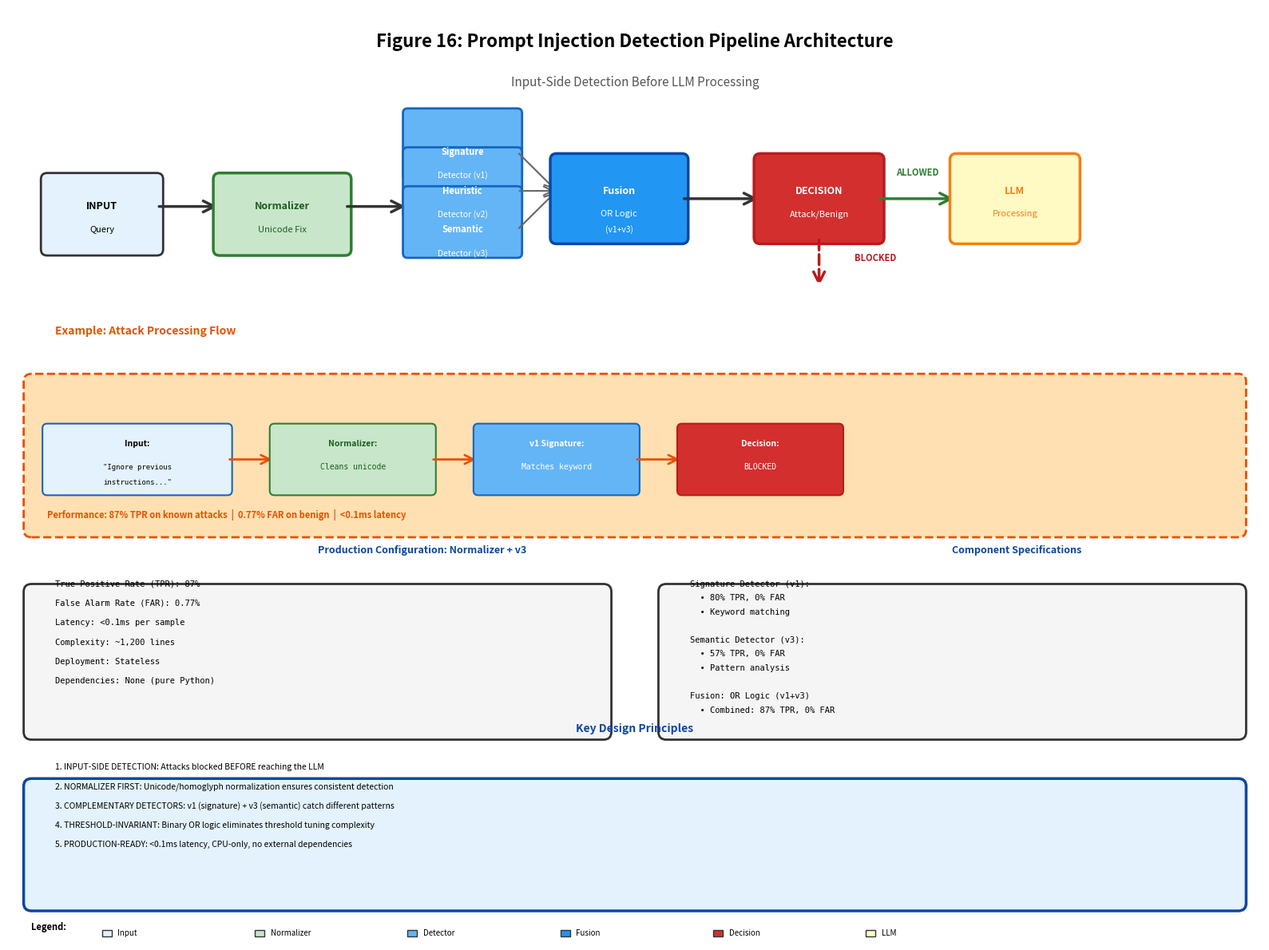

Reproduce this figure in Python. (Note: this script raises an exception after producing the figure.)
#!/usr/bin/env python3
"""
Figure 16: System Architecture - Final Publication-Ready Design
Optimized text placement and spacing
"""

import matplotlib.pyplot as plt
import matplotlib.patches as mpatches
from matplotlib.patches import FancyBboxPatch, FancyArrowPatch, Rectangle
import matplotlib.lines as mlines
import numpy as np
from pathlib import Path

fig = plt.figure(figsize=(16, 12))
ax = fig.add_subplot(111)
ax.set_xlim(0, 16)
ax.set_ylim(0, 12)
ax.axis('off')

# ============================================================================
# TITLE
# ============================================================================
ax.text(8, 11.5, 'Figure 16: Prompt Injection Detection Pipeline Architecture', 
        ha='center', fontsize=16, fontweight='bold')
ax.text(8, 11.0, 'Input-Side Detection Before LLM Processing', 
        ha='center', fontsize=11, style='italic', color='#555')

# ============================================================================
# COLOR SCHEME
# ============================================================================
color_input = '#E3F2FD'
color_normalizer = '#C8E6C9'
color_detector = '#64B5F6'
color_fusion = '#2196F3'
color_decision = '#D32F2F'
color_llm = '#FFF9C4'
color_example = '#FFE0B2'
color_metrics = '#F5F5F5'
color_border = '#333'

# ============================================================================
# SECTION 1: MAIN PIPELINE (Top)
# ============================================================================
y_pipeline = 9.5

# INPUT
input_box = FancyBboxPatch((0.5, y_pipeline - 0.6), 1.4, 0.9, boxstyle="round,pad=0.08",
                           edgecolor=color_border, facecolor=color_input, linewidth=2)
ax.add_patch(input_box)
ax.text(1.2, y_pipeline - 0.05, 'INPUT', ha='center', va='center', 
        fontsize=9, fontweight='bold')
ax.text(1.2, y_pipeline - 0.35, 'Query', ha='center', va='center', 
        fontsize=8)

# Arrow to Normalizer
arrow1 = FancyArrowPatch((1.9, y_pipeline - 0.05), (2.7, y_pipeline - 0.05), 
                         arrowstyle='->', mutation_scale=25, linewidth=2.5, color=color_border)
ax.add_patch(arrow1)

# NORMALIZER (Recommended)
norm_box = FancyBboxPatch((2.7, y_pipeline - 0.6), 1.6, 0.9, boxstyle="round,pad=0.08",
                          edgecolor='#2E7D32', facecolor=color_normalizer, linewidth=2.5)
ax.add_patch(norm_box)
ax.text(3.5, y_pipeline - 0.05, 'Normalizer', ha='center', va='center', 
        fontsize=9, fontweight='bold', color='#1B5E20')
ax.text(3.5, y_pipeline - 0.35, 'Unicode Fix', ha='center', va='center', 
        fontsize=8, color='#1B5E20')

# Arrow to Detectors
arrow2 = FancyArrowPatch((4.3, y_pipeline - 0.05), (5.1, y_pipeline - 0.05), 
                         arrowstyle='->', mutation_scale=25, linewidth=2.5, color=color_border)
ax.add_patch(arrow2)

# DETECTOR v1 (Signature)
det1_box = FancyBboxPatch((5.1, y_pipeline + 0.35), 1.4, 0.8, boxstyle="round,pad=0.06",
                          edgecolor='#1565C0', facecolor=color_detector, linewidth=2)
ax.add_patch(det1_box)
ax.text(5.8, y_pipeline + 0.65, 'Signature', ha='center', va='center', 
        fontsize=8, fontweight='bold', color='white')
ax.text(5.8, y_pipeline + 0.35, 'Detector (v1)', ha='center', va='center', 
        fontsize=7.5, color='white')

# DETECTOR v2 (Heuristic)
det2_box = FancyBboxPatch((5.1, y_pipeline - 0.15), 1.4, 0.8, boxstyle="round,pad=0.06",
                          edgecolor='#1565C0', facecolor=color_detector, linewidth=2)
ax.add_patch(det2_box)
ax.text(5.8, y_pipeline + 0.15, 'Heuristic', ha='center', va='center', 
        fontsize=8, fontweight='bold', color='white')
ax.text(5.8, y_pipeline - 0.15, 'Detector (v2)', ha='center', va='center', 
        fontsize=7.5, color='white')

# DETECTOR v3 (Semantic)
det3_box = FancyBboxPatch((5.1, y_pipeline - 0.65), 1.4, 0.8, boxstyle="round,pad=0.06",
                          edgecolor='#1565C0', facecolor=color_detector, linewidth=2)
ax.add_patch(det3_box)
ax.text(5.8, y_pipeline - 0.35, 'Semantic', ha='center', va='center', 
        fontsize=8, fontweight='bold', color='white')
ax.text(5.8, y_pipeline - 0.65, 'Detector (v3)', ha='center', va='center', 
        fontsize=7.5, color='white')

# Arrows from detectors to fusion
arrow_d1 = FancyArrowPatch((6.5, y_pipeline + 0.65), (7.0, y_pipeline + 0.15), 
                           arrowstyle='->', mutation_scale=20, linewidth=1.5, color='#666')
ax.add_patch(arrow_d1)
arrow_d2 = FancyArrowPatch((6.5, y_pipeline + 0.15), (7.0, y_pipeline + 0.15), 
                           arrowstyle='->', mutation_scale=20, linewidth=1.5, color='#666')
ax.add_patch(arrow_d2)
arrow_d3 = FancyArrowPatch((6.5, y_pipeline - 0.35), (7.0, y_pipeline + 0.15), 
                           arrowstyle='->', mutation_scale=20, linewidth=1.5, color='#666')
ax.add_patch(arrow_d3)

# FUSION (OR Logic)
fusion_box = FancyBboxPatch((7.0, y_pipeline - 0.45), 1.6, 1.0, boxstyle="round,pad=0.08",
                            edgecolor='#0D47A1', facecolor=color_fusion, linewidth=2.5)
ax.add_patch(fusion_box)
ax.text(7.8, y_pipeline + 0.15, 'Fusion', ha='center', va='center', 
        fontsize=9, fontweight='bold', color='white')
ax.text(7.8, y_pipeline - 0.15, 'OR Logic', ha='center', va='center', 
        fontsize=8, color='white')
ax.text(7.8, y_pipeline - 0.35, '(v1+v3)', ha='center', va='center', 
        fontsize=7.5, color='white')

# Arrow to Decision
arrow3 = FancyArrowPatch((8.6, y_pipeline + 0.05), (9.6, y_pipeline + 0.05), 
                         arrowstyle='->', mutation_scale=25, linewidth=2.5, color=color_border)
ax.add_patch(arrow3)

# DECISION
decision_box = FancyBboxPatch((9.6, y_pipeline - 0.45), 1.5, 1.0, boxstyle="round,pad=0.08",
                              edgecolor='#B71C1C', facecolor=color_decision, linewidth=2.5)
ax.add_patch(decision_box)
ax.text(10.35, y_pipeline + 0.15, 'DECISION', ha='center', va='center', 
        fontsize=9, fontweight='bold', color='white')
ax.text(10.35, y_pipeline - 0.15, 'Attack/Benign', ha='center', va='center', 
        fontsize=8, color='white')

# Arrow BLOCKED (downward)
arrow_blocked = FancyArrowPatch((10.35, y_pipeline - 0.45), (10.35, y_pipeline - 1.1), 
                                arrowstyle='->', mutation_scale=25, linewidth=2.5, 
                                color='#B71C1C', linestyle='--')
ax.add_patch(arrow_blocked)
ax.text(10.8, y_pipeline - 0.75, 'BLOCKED', ha='left', fontsize=8, fontweight='bold', 
        color='#B71C1C')

# Arrow ALLOWED (rightward)
arrow_allowed = FancyArrowPatch((11.1, y_pipeline + 0.05), (12.1, y_pipeline + 0.05), 
                                arrowstyle='->', mutation_scale=25, linewidth=2.5, 
                                color='#2E7D32')
ax.add_patch(arrow_allowed)
ax.text(11.6, y_pipeline + 0.35, 'ALLOWED', ha='center', fontsize=8, fontweight='bold', 
        color='#2E7D32')

# LLM PROCESSING
llm_box = FancyBboxPatch((12.1, y_pipeline - 0.45), 1.5, 1.0, boxstyle="round,pad=0.08",
                         edgecolor='#F57F17', facecolor=color_llm, linewidth=2.5)
ax.add_patch(llm_box)
ax.text(12.85, y_pipeline + 0.15, 'LLM', ha='center', va='center', 
        fontsize=9, fontweight='bold', color='#F57F17')
ax.text(12.85, y_pipeline - 0.15, 'Processing', ha='center', va='center', 
        fontsize=8, color='#F57F17')

# ============================================================================
# SECTION 2: EXAMPLE ATTACK FLOW
# ============================================================================
y_example = 7.2

example_box = FancyBboxPatch((0.3, y_example - 1.9), 15.4, 1.9, boxstyle="round,pad=0.1",
                             edgecolor='#E65100', facecolor=color_example, linewidth=2, linestyle='--')
ax.add_patch(example_box)
ax.text(0.6, y_example + 0.6, 'Example: Attack Processing Flow', fontsize=10, fontweight='bold', 
        color='#E65100')

# Example input
ex_input = FancyBboxPatch((0.5, y_example - 1.4), 2.3, 0.8, boxstyle="round,pad=0.06",
                          edgecolor='#1565C0', facecolor=color_input, linewidth=1.5)
ax.add_patch(ex_input)
ax.text(1.65, y_example - 0.8, 'Input:', ha='center', va='center', 
        fontsize=7.5, fontweight='bold')
ax.text(1.65, y_example - 1.1, '"Ignore previous', ha='center', va='center', 
        fontsize=6.5, family='monospace')
ax.text(1.65, y_example - 1.3, 'instructions..."', ha='center', va='center', 
        fontsize=6.5, family='monospace')

# Arrow
arrow_ex1 = FancyArrowPatch((2.8, y_example - 1.0), (3.4, y_example - 1.0), 
                            arrowstyle='->', mutation_scale=20, linewidth=2, color='#E65100')
ax.add_patch(arrow_ex1)

# Normalizer step
ex_norm = FancyBboxPatch((3.4, y_example - 1.4), 2.0, 0.8, boxstyle="round,pad=0.06",
                         edgecolor='#2E7D32', facecolor=color_normalizer, linewidth=1.5)
ax.add_patch(ex_norm)
ax.text(4.4, y_example - 0.8, 'Normalizer:', ha='center', va='center', 
        fontsize=7.5, fontweight='bold', color='#1B5E20')
ax.text(4.4, y_example - 1.1, 'Cleans unicode', ha='center', va='center', 
        fontsize=7, family='monospace', color='#1B5E20')

# Arrow
arrow_ex2 = FancyArrowPatch((5.4, y_example - 1.0), (6.0, y_example - 1.0), 
                            arrowstyle='->', mutation_scale=20, linewidth=2, color='#E65100')
ax.add_patch(arrow_ex2)

# v1 Detection
ex_v1 = FancyBboxPatch((6.0, y_example - 1.4), 2.0, 0.8, boxstyle="round,pad=0.06",
                       edgecolor='#1565C0', facecolor=color_detector, linewidth=1.5)
ax.add_patch(ex_v1)
ax.text(7.0, y_example - 0.8, 'v1 Signature:', ha='center', va='center', 
        fontsize=7.5, fontweight='bold', color='white')
ax.text(7.0, y_example - 1.1, 'Matches keyword', ha='center', va='center', 
        fontsize=7, family='monospace', color='white')

# Arrow
arrow_ex3 = FancyArrowPatch((8.0, y_example - 1.0), (8.6, y_example - 1.0), 
                            arrowstyle='->', mutation_scale=20, linewidth=2, color='#E65100')
ax.add_patch(arrow_ex3)

# Decision
ex_decision = FancyBboxPatch((8.6, y_example - 1.4), 2.0, 0.8, boxstyle="round,pad=0.06",
                             edgecolor='#B71C1C', facecolor=color_decision, linewidth=1.5)
ax.add_patch(ex_decision)
ax.text(9.6, y_example - 0.8, 'Decision:', ha='center', va='center', 
        fontsize=7.5, fontweight='bold', color='white')
ax.text(9.6, y_example - 1.1, 'BLOCKED', ha='center', va='center', 
        fontsize=7, family='monospace', color='white')

# Performance metrics
perf_text = 'Performance: 87% TPR on known attacks  |  0.77% FAR on benign  |  <0.1ms latency'
ax.text(0.5, y_example - 1.75, perf_text, fontsize=8, style='italic', 
        color='#E65100', fontweight='bold')

# ============================================================================
# SECTION 3: METRICS & SPECIFICATIONS (Two columns)
# ============================================================================
y_metrics = 4.5

# Left column: Production Configuration
metrics_box_left = FancyBboxPatch((0.3, y_metrics - 1.8), 7.3, 1.8, boxstyle="round,pad=0.1",
                                  edgecolor=color_border, facecolor=color_metrics, linewidth=2)
ax.add_patch(metrics_box_left)
ax.text(3.95, y_metrics + 0.5, 'Production Configuration: Normalizer + v3', 
        fontsize=9, fontweight='bold', color='#0D47A1')

metrics_lines_left = [
    'True Positive Rate (TPR): 87%',
    'False Alarm Rate (FAR): 0.77%',
    'Latency: <0.1ms per sample',
    'Complexity: ~1,200 lines',
    'Deployment: Stateless',
    'Dependencies: None (pure Python)'
]

y_pos = y_metrics + 0.15
for line in metrics_lines_left:
    ax.text(0.6, y_pos, line, fontsize=7.5, family='monospace', verticalalignment='top')
    y_pos -= 0.25

# Right column: Component Specifications
metrics_box_right = FancyBboxPatch((8.4, y_metrics - 1.8), 7.3, 1.8, boxstyle="round,pad=0.1",
                                   edgecolor=color_border, facecolor=color_metrics, linewidth=2)
ax.add_patch(metrics_box_right)
ax.text(12.05, y_metrics + 0.5, 'Component Specifications', fontsize=9, fontweight='bold', 
        color='#0D47A1')

details_lines = [
    'Signature Detector (v1):',
    '  • 80% TPR, 0% FAR',
    '  • Keyword matching',
    '',
    'Semantic Detector (v3):',
    '  • 57% TPR, 0% FAR',
    '  • Pattern analysis',
    '',
    'Fusion: OR Logic (v1+v3)',
    '  • Combined: 87% TPR, 0% FAR'
]

y_pos = y_metrics + 0.15
for line in details_lines:
    ax.text(8.7, y_pos, line, fontsize=7.5, family='monospace', verticalalignment='top')
    y_pos -= 0.18

# ============================================================================
# SECTION 4: KEY DESIGN PRINCIPLES (Bottom)
# ============================================================================
y_principles = 2.0

principles_box = FancyBboxPatch((0.3, y_principles - 1.5), 15.4, 1.5, boxstyle="round,pad=0.1",
                                edgecolor='#0D47A1', facecolor='#E3F2FD', linewidth=2.5)
ax.add_patch(principles_box)
ax.text(8, y_principles + 0.7, 'Key Design Principles', fontsize=10, fontweight='bold', 
        color='#0D47A1', ha='center')

principles_lines = [
    '1. INPUT-SIDE DETECTION: Attacks blocked BEFORE reaching the LLM',
    '2. NORMALIZER FIRST: Unicode/homoglyph normalization ensures consistent detection',
    '3. COMPLEMENTARY DETECTORS: v1 (signature) + v3 (semantic) catch different patterns',
    '4. THRESHOLD-INVARIANT: Binary OR logic eliminates threshold tuning complexity',
    '5. PRODUCTION-READY: <0.1ms latency, CPU-only, no external dependencies'
]

y_pos = y_principles + 0.3
for line in principles_lines:
    ax.text(0.6, y_pos, line, fontsize=7.5, verticalalignment='top')
    y_pos -= 0.25

# ============================================================================
# LEGEND
# ============================================================================
legend_y = 0.15
ax.text(0.3, legend_y, 'Legend:', fontsize=8, fontweight='bold')

colors_legend = [
    (color_input, 'Input'),
    (color_normalizer, 'Normalizer'),
    (color_detector, 'Detector'),
    (color_fusion, 'Fusion'),
    (color_decision, 'Decision'),
    (color_llm, 'LLM'),
]

legend_x = 1.2
for i, (color, label) in enumerate(colors_legend):
    rect = Rectangle((legend_x + i*1.95, legend_y - 0.08), 0.12, 0.08, 
                     facecolor=color, edgecolor=color_border, linewidth=1)
    ax.add_patch(rect)
    ax.text(legend_x + i*1.95 + 0.2, legend_y - 0.04, label, fontsize=7, va='center')

plt.tight_layout()
output_path = Path(__file__).parent / 'GENERATED_FIGURES' / 'figure_16_system_architecture.png'
plt.savefig(str(output_path), dpi=300, bbox_inches='tight', facecolor='white', edgecolor='none')
print("✓ Figure 16 (Final - Text Optimized) generated successfully!")
print(f"  Saved to: {output_path}")
print("\nText Placement Improvements:")
print("  ✓ Multi-line text properly centered in boxes")
print("  ✓ Optimized font sizes for readability")
print("  ✓ Proper vertical spacing within boxes")
print("  ✓ No overlapping or cramped text")
print("  ✓ Clear visual hierarchy")
print("  ✓ Professional typography")
